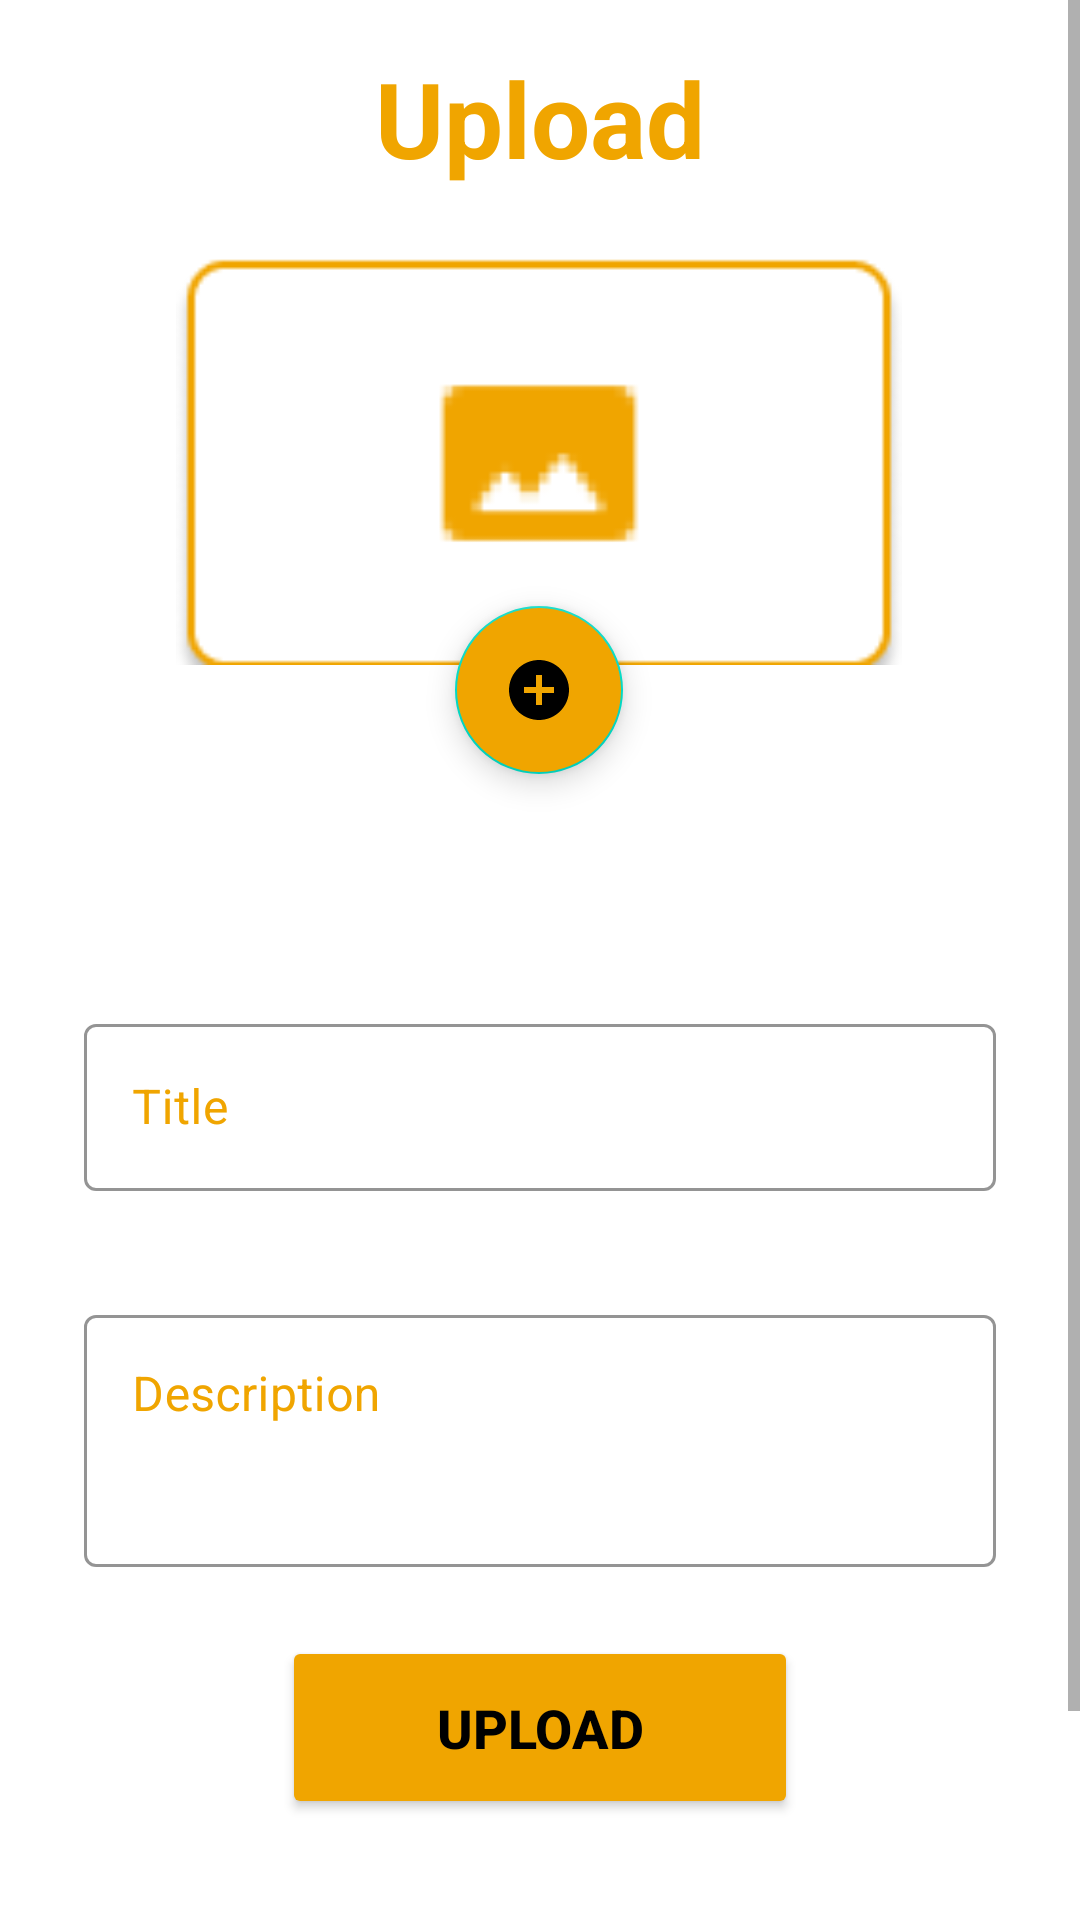

Write the Android layout XML for this screen, with the resource values it uses.
<!-- AndroidManifest.xml: application theme Theme.BookDon -->
<!-- res/layout/fragment_upload.xml -->
<?xml version="1.0" encoding="utf-8"?>
<ScrollView xmlns:android="http://schemas.android.com/apk/res/android"
    xmlns:app="http://schemas.android.com/apk/res-auto"
    xmlns:tools="http://schemas.android.com/tools"
    android:layout_width="match_parent"
    android:layout_height="wrap_content"
    android:fillViewport="true">
    <androidx.constraintlayout.widget.ConstraintLayout
        android:layout_width="match_parent"
        android:layout_height="match_parent">


        <TextView
            android:id="@+id/textView"
            android:layout_width="213dp"
            android:layout_height="45dp"
            android:layout_marginStart="50dp"
            android:layout_marginTop="16dp"
            android:layout_marginEnd="50dp"
            android:gravity="center"
            android:text="Upload"
            android:textColor="@color/btn_color"
            android:textSize="35sp"
            android:textStyle="bold"
            app:layout_constraintBottom_toTopOf="@+id/Rimg"
            app:layout_constraintEnd_toEndOf="parent"
            app:layout_constraintStart_toStartOf="parent"
            app:layout_constraintTop_toTopOf="parent"
            app:layout_constraintVertical_bias="0.0" />


        <ImageView
            android:id="@+id/Rimg"
            android:layout_width="242dp"
            android:layout_height="155dp"

            android:src="@drawable/uploadimgback"
            app:layout_constraintBottom_toBottomOf="parent"
            app:layout_constraintEnd_toEndOf="parent"
            app:layout_constraintHorizontal_bias="0.497"
            app:layout_constraintStart_toStartOf="parent"
            app:layout_constraintTop_toTopOf="parent"
            app:layout_constraintVertical_bias="0.133"
            tools:ignore="ImageContrastCheck" />

        <LinearLayout
            android:layout_width="0dp"
            android:layout_height="400dp"
            android:layout_marginStart="10dp"
            android:layout_marginTop="60dp"
            android:layout_marginEnd="10dp"
            android:orientation="vertical"
            app:layout_constraintBottom_toBottomOf="parent"
            app:layout_constraintEnd_toEndOf="parent"
            app:layout_constraintHorizontal_bias="1.0"
            app:layout_constraintStart_toStartOf="parent"
            app:layout_constraintTop_toBottomOf="@+id/selectbtn"
            app:layout_constraintVertical_bias="0.0">

            <com.google.android.material.textfield.TextInputLayout
                android:id="@+id/TextInputLayout1"
                style="@style/Widget.MaterialComponents.TextInputLayout.OutlinedBox"
                android:layout_width="match_parent"
                android:layout_height="wrap_content"
                android:layout_margin="18dp"
                android:hint="Title"

                android:textColorHint="@color/btn_color"
                app:boxStrokeColor="@color/btn_color"
                app:hintTextColor="@color/btn_color"
                app:placeholderTextColor="@color/btn_color">

                <com.google.android.material.textfield.TextInputEditText
                    android:id="@+id/utitle"
                    android:layout_width="match_parent"
                    android:layout_height="wrap_content"
                    android:inputType="textEmailAddress"
                    android:maxLength="@integer/material_motion_duration_long_1"
                    android:maxLines="1"
                    android:textColor="@color/btn_color"
                    android:textColorHint="@color/btn_color"
                    android:textCursorDrawable="@color/btn_color" />
            </com.google.android.material.textfield.TextInputLayout>



            <com.google.android.material.textfield.TextInputLayout
                android:id="@+id/TextInputLayout2"
                style="@style/Widget.MaterialComponents.TextInputLayout.OutlinedBox"
                android:layout_width="match_parent"
                android:layout_height="wrap_content"
                android:layout_margin="18dp"
                android:hint="Description"
                android:textColorHint="@color/btn_color"
                app:boxStrokeColor="@color/btn_color"
                app:hintTextColor="@color/btn_color"
                app:placeholderTextColor="@color/btn_color">

                <com.google.android.material.textfield.TextInputEditText
                    android:id="@+id/description"
                    android:layout_width="match_parent"
                    android:layout_height="84dp"
                    android:gravity="top"
                    android:inputType="textMultiLine"
                    android:lines="5"
                    android:maxLength="@integer/material_motion_duration_long_1"
                    android:singleLine="false"
                    android:textColor="@color/btn_color"
                    android:textColorHint="@color/btn_color"
                    android:textCursorDrawable="@color/btn_color" />

            </com.google.android.material.textfield.TextInputLayout>

            <Button
                android:id="@+id/upload"
                android:layout_width="172dp"
                android:layout_height="61dp"
                android:layout_gravity="center"
                android:layout_margin="5dp"
                android:backgroundTint="@color/btn_color"
                android:text="UPLOAD"
                android:textColor="@color/black1"
                android:textSize="18sp"
                android:textStyle="bold"
                app:circularflow_radiusInDP="15dp"
                app:cornerRadius="15dp">

            </Button>

        </LinearLayout>

        <com.google.android.material.floatingactionbutton.FloatingActionButton
            android:id="@+id/selectbtn"
            android:layout_width="wrap_content"
            android:layout_height="wrap_content"
            android:backgroundTint="@color/btn_color"
            android:clickable="true"
            android:src="@drawable/ic_baseline_add_circle_24"
            android:tint="#EA80FC"
            app:layout_constraintBottom_toBottomOf="@+id/Rimg"
            app:layout_constraintEnd_toEndOf="@+id/Rimg"
            app:layout_constraintStart_toStartOf="@+id/Rimg"
            app:layout_constraintTop_toBottomOf="@+id/Rimg"
            app:layout_constraintVertical_bias="0.41"
            app:rippleColor="@color/btn_color"
            tools:ignore="SpeakableTextPresentCheck" />


    </androidx.constraintlayout.widget.ConstraintLayout>
</ScrollView>
<!-- resources referenced by this layout -->
<resources>
  <color name="black1">#000000</color>
  <color name="btn_color">#F0A500</color>
  <!-- drawable ic_baseline_add_circle_24 (drawable) -->
  <vector android:height="24dp" android:tint="#F0A500"
      android:viewportHeight="24" android:viewportWidth="24"
      android:width="24dp" xmlns:android="http://schemas.android.com/apk/res/android">
      <path android:fillColor="@android:color/white" android:pathData="M12,2C6.48,2 2,6.48 2,12s4.48,10 10,10 10,-4.48 10,-10S17.52,2 12,2zM17,13h-4v4h-2v-4L7,13v-2h4L11,7h2v4h4v2z"/>
  </vector>
  <!-- drawable uploadimgback: png bitmap (drawable-v24, 2599 bytes) -->
  <style name="Theme.BookDon" parent="Theme.MaterialComponents.DayNight.DarkActionBar">
          
          <item name="colorPrimary">@color/blue</item>
          <item name="colorPrimaryVariant">@color/blue</item>
          <item name="colorOnPrimary">@color/white</item>
          
          <item name="colorSecondary">@color/teal_200</item>
          <item name="colorSecondaryVariant">@color/teal_700</item>
          <item name="colorOnSecondary">@color/black</item>
          
          <item name="android:statusBarColor" tools:targetApi="l">?attr/colorPrimaryVariant</item>
          
      </style>
  <color name="blue">#082032</color>
  <color name="white">#FFFFFFFF</color>
  <color name="teal_200">#FF03DAC5</color>
  <color name="teal_700">#FF018786</color>
  <color name="black">#FF000000</color>
</resources>
